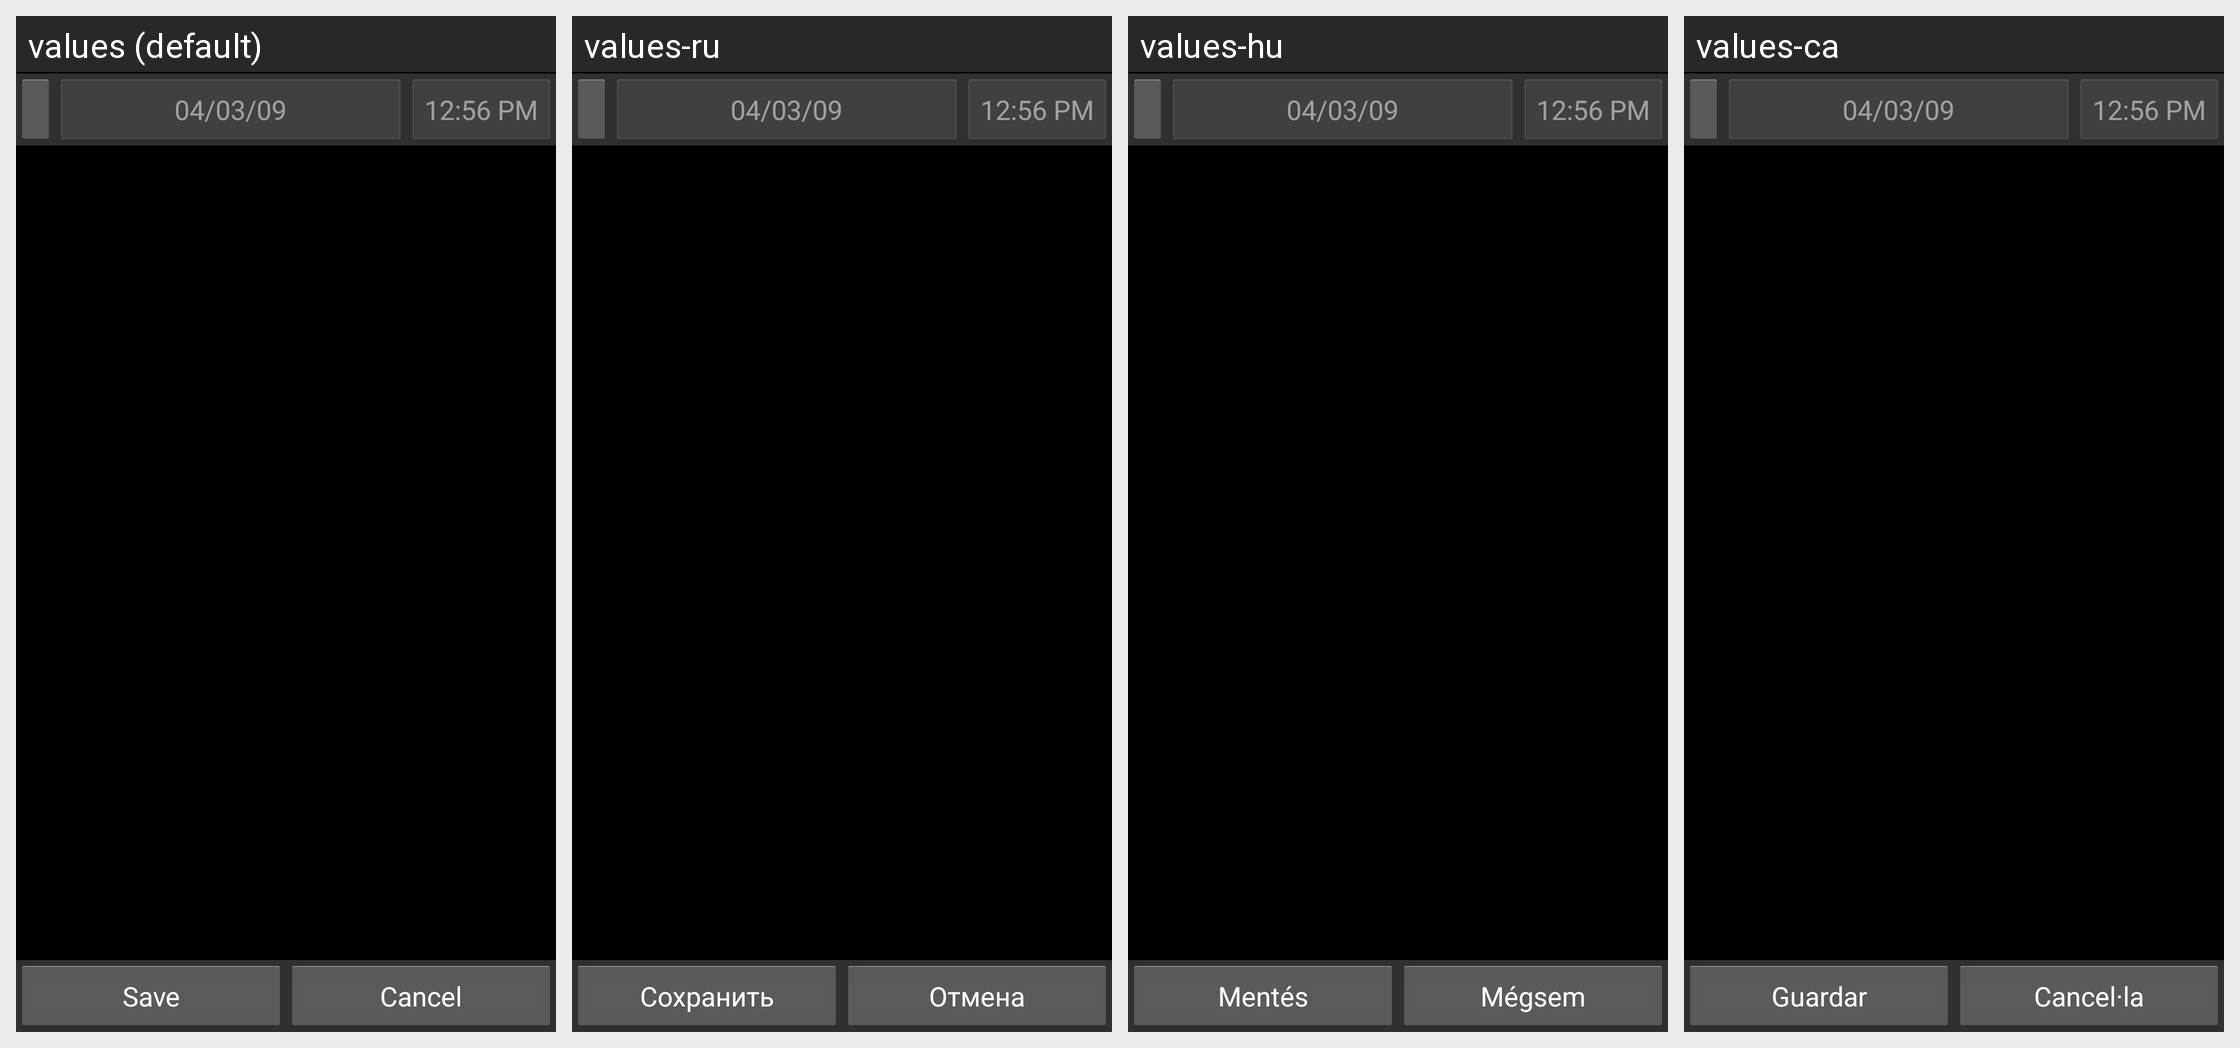

The same Android screen rendered under several of its app's locales, left to right. List the strings drawn on it with the default value and each locale's translation.
Android screen res/layout/split_fixed.xml rendered under 4 locales, left to right: values (default), values-ru, values-hu, values-ca. Device: Nexus 5 (rendered at 1080×1920; each locale shown at half size, 540×960, under a caption strip naming it); theme AppTheme.
Other locales in the repository, not shown: values-cs-rCZ, values-da, values-de, values-es, values-fr, values-it, values-ko, values-no-rNB, values-pl, values-pt-rBR, values-pt-rPT, values-ro, values-sk, values-uk-rUA, values-zh-rCN, values-zh-rTW.
Strings drawn on this screen, with the default value and each locale's value (text and hints the layout hard-codes, and strings that could not be matched under every locale, appear in the picture but are not listed):

save
  values: Save
  values-ru: Сохранить
  values-hu: Mentés
  values-ca: Guardar

cancel
  values: Cancel
  values-ru: Отмена
  values-hu: Mégsem
  values-ca: Cancel·la
